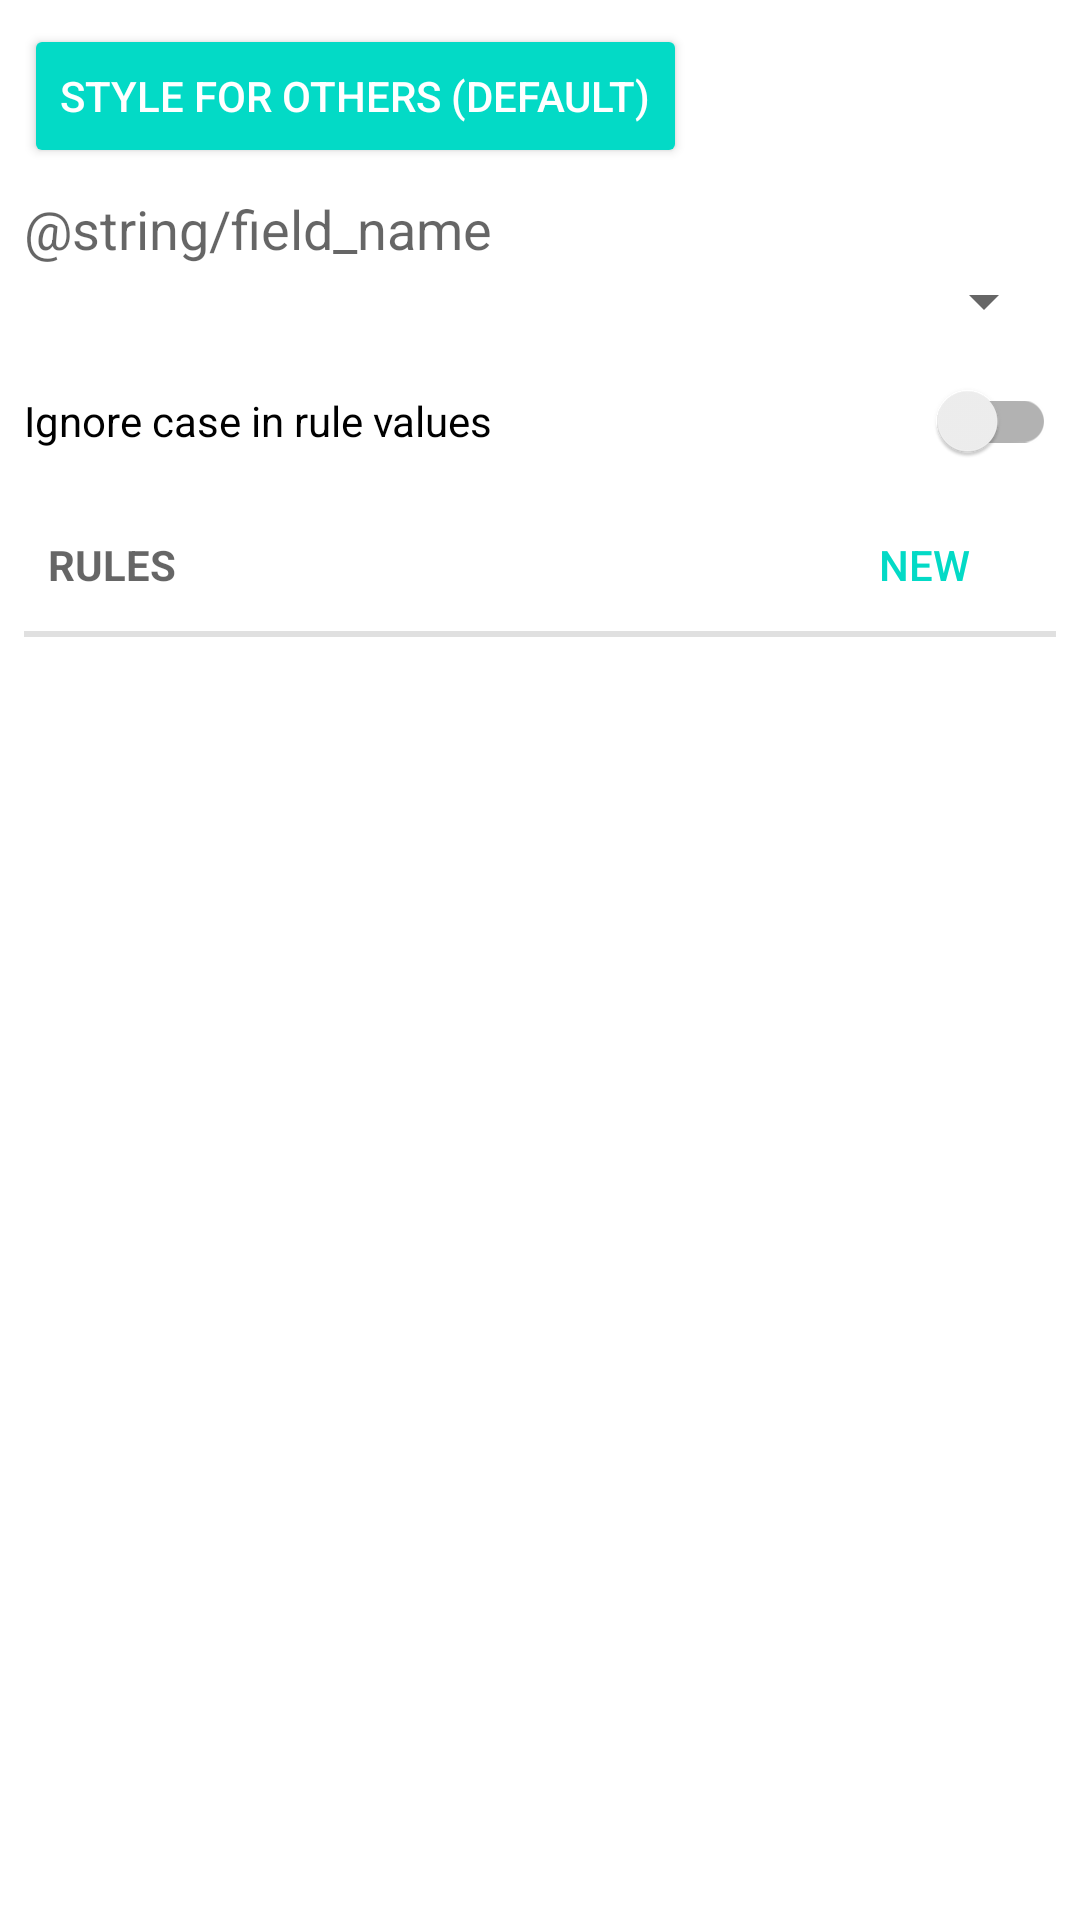

This screen was rendered from an Android layout file. Write that file and the resources it references.
<!-- AndroidManifest.xml: fallback theme Theme.MaterialComponents.DayNight.NoActionBar -->
<!-- res/layout/style_rules.xml -->
<?xml version="1.0" encoding="utf-8"?>
<LinearLayout
    xmlns:android="http://schemas.android.com/apk/res/android"
    android:layout_width="match_parent"
    android:layout_height="match_parent"
    android:orientation="vertical"
    android:padding="8dp">

    <Button
        android:id="@+id/default_style"
        style="@style/Widget.AppCompat.Button.Colored"
        android:layout_width="wrap_content"
        android:layout_height="wrap_content"
        android:layout_marginBottom="8dp"
        android:text="@string/rule_other_style"
        android:minHeight="48dp"
        android:singleLine="false"
        android:paddingTop="8dp"
        android:paddingBottom="8dp"/>

    <TextView
        android:layout_width='match_parent'
        android:layout_height='wrap_content'
        android:gravity="center_vertical"
        android:text="@string/field_name"
        android:textAppearance='?android:attr/textAppearanceMedium'/>

    <Spinner
        android:id="@+id/field"
        android:layout_width="match_parent"
        android:layout_height="wrap_content"
        android:padding="5dp"/>

    <androidx.appcompat.widget.SwitchCompat
        android:id="@+id/rule_key_ignore_case"
        android:layout_width="match_parent"
        android:layout_height="wrap_content"
        android:layout_marginTop="4dp"
        android:text="@string/rule_key_ignore_case"/>

    <FrameLayout
        android:layout_width="match_parent"
        android:layout_height="wrap_content">

        <TextView
            style="?android:attr/listSeparatorTextViewStyle"
            android:layout_width='match_parent'
            android:layout_height='48dp'
            android:gravity="center_vertical"
            android:text="@string/rules"/>

        <Button
            android:id="@+id/new_rule"
            style="@style/Widget.AppCompat.Button.Borderless.Colored"
            android:layout_width="wrap_content"
            android:layout_height="wrap_content"
            android:layout_gravity="end"
            android:text="@string/new_tms"
        android:minHeight="48dp"
        android:singleLine="false"
        android:paddingTop="8dp"
        android:paddingBottom="8dp"/>
    </FrameLayout>

    <ListView
        android:id="@+id/rules"
        android:layout_width="match_parent"
        android:layout_height="wrap_content"/>
</LinearLayout>
<!-- resources referenced by this layout -->
<resources>
  <string name="new_tms">New</string>
  <string name="rule_key_ignore_case">Ignore case in rule values</string>
  <string name="rule_other_style">Style for others (default)</string>
  <string name="rules">Rules</string>
</resources>
